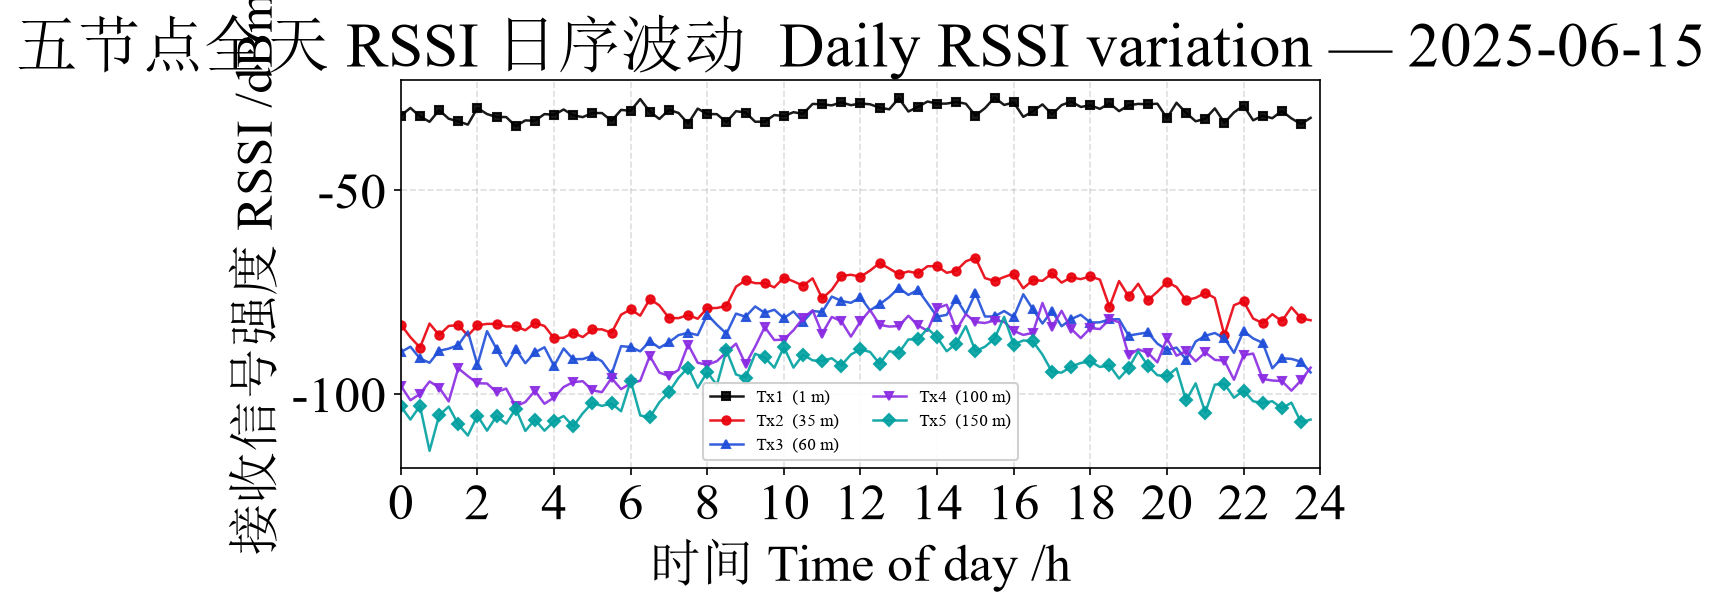

The data file committed next to this chart (first rows):
time_h, Tx1, Tx2, Tx3, Tx4, Tx5
0.00, -31.64, -82.95, -89.71, -97.97, -103
0.25, -29.73, -86.05, -88.37, -101.5, -106.3
0.50, -31.82, -88.60, -91.28, -99.98, -102.9
0.75, -33.14, -82.70, -92.32, -96.92, -114
1.00, -30.28, -85.53, -89.40, -98.40, -105.3
1.25, -32.38, -83.28, -88.85, -101.8, -103.1
1.50, -33.05, -83.08, -88.01, -93.69, -107.5
1.75, -33.82, -85.65, -84.63, -95.60, -110.2
2.00, -29.74, -83.14, -92.86, -97.37, -105.3
2.25, -31.24, -82.78, -84.56, -97.42, -109
2.50, -31.97, -82.77, -88.96, -99.53, -105.4
2.75, -31.97, -83.42, -93.09, -98.67, -107.3
3.00, -34.23, -83.37, -89.00, -103, -103.6
3.25, -32.80, -84.34, -92.43, -102, -109.1
3.50, -32.89, -82.54, -89.79, -99.23, -106.3
3.75, -31.24, -83.29, -88.52, -102.4, -109
4.00, -31.44, -86.29, -93.11, -100.8, -106.7
4.25, -30.12, -86.17, -88.82, -98.29, -105.4
4.50, -31.56, -84.95, -91.45, -97.08, -108
4.75, -31.99, -86.02, -91.41, -96.86, -104.7
5.00, -30.99, -84.15, -90.64, -99.09, -102.2
5.25, -30.99, -84.12, -91.96, -99.54, -102.9
5.50, -32.90, -84.98, -95.18, -96.09, -102.3
5.75, -30.22, -80.52, -88.25, -98.80, -104.2
6.00, -30.43, -79.24, -88.46, -97.36, -96.75
6.25, -27.55, -80.75, -89.53, -96.74, -105.3
6.50, -30.65, -76.66, -87.03, -90.66, -105.7
6.75, -32.45, -78.25, -88.65, -94.74, -102
7.00, -30.20, -81.33, -87.29, -95.57, -99.52
7.25, -30.97, -81.37, -85.54, -94.08, -96.01
7.50, -33.57, -80.59, -84.97, -87.85, -93.50
7.75, -29.90, -81.51, -85.53, -92.32, -98.45
8.00, -31.23, -78.91, -80.51, -92.83, -94.63
8.25, -31.26, -78.87, -82.98, -91.94, -97.80
8.50, -33.21, -78.36, -85.17, -89.76, -89.28
8.75, -30.53, -73.64, -80.26, -87.63, -95.21
9.00, -30.86, -72.08, -81.01, -92.70, -95.95
9.25, -33.13, -72.78, -78.50, -88.37, -90.13
9.50, -33.09, -72.79, -80.06, -83.56, -91.02
9.75, -31.48, -73.80, -79.30, -86.74, -93.55
10.00, -31.73, -71.39, -81.40, -86.62, -88.48
10.25, -30.78, -72.33, -79.72, -84.35, -93.51
10.50, -31.20, -73.39, -82.30, -81.36, -90.34
10.75, -28.74, -71.59, -79.62, -79.45, -91.73
11.00, -28.85, -76.52, -79.84, -85.17, -91.90
11.25, -29.10, -74.40, -76.07, -81.07, -91.22
11.50, -28.35, -71.02, -77.14, -82.12, -93.01
11.75, -29.06, -70.71, -77.60, -85.91, -90.29
12.00, -28.63, -71.20, -76.27, -82.15, -89.05
12.25, -28.84, -69.68, -79.45, -79.39, -89.68
12.50, -29.67, -67.82, -77.95, -83.00, -92.59
12.75, -30.08, -69.18, -76.20, -83.44, -89.47
13.00, -27.34, -70.58, -73.92, -83.30, -89.93
13.25, -30.61, -69.89, -75.66, -80.77, -86.60
13.50, -29.47, -70.37, -74.43, -83.16, -86.60
13.75, -28.16, -68.62, -77.69, -84.49, -83.92
14.00, -28.70, -68.59, -81.01, -78.91, -86.08
14.25, -28.67, -70.23, -80.55, -78.08, -89.50
14.50, -28.25, -69.71, -76.60, -84.29, -87.62
14.75, -28.70, -67.41, -80.34, -80.40, -83.34
... 36 more rows
